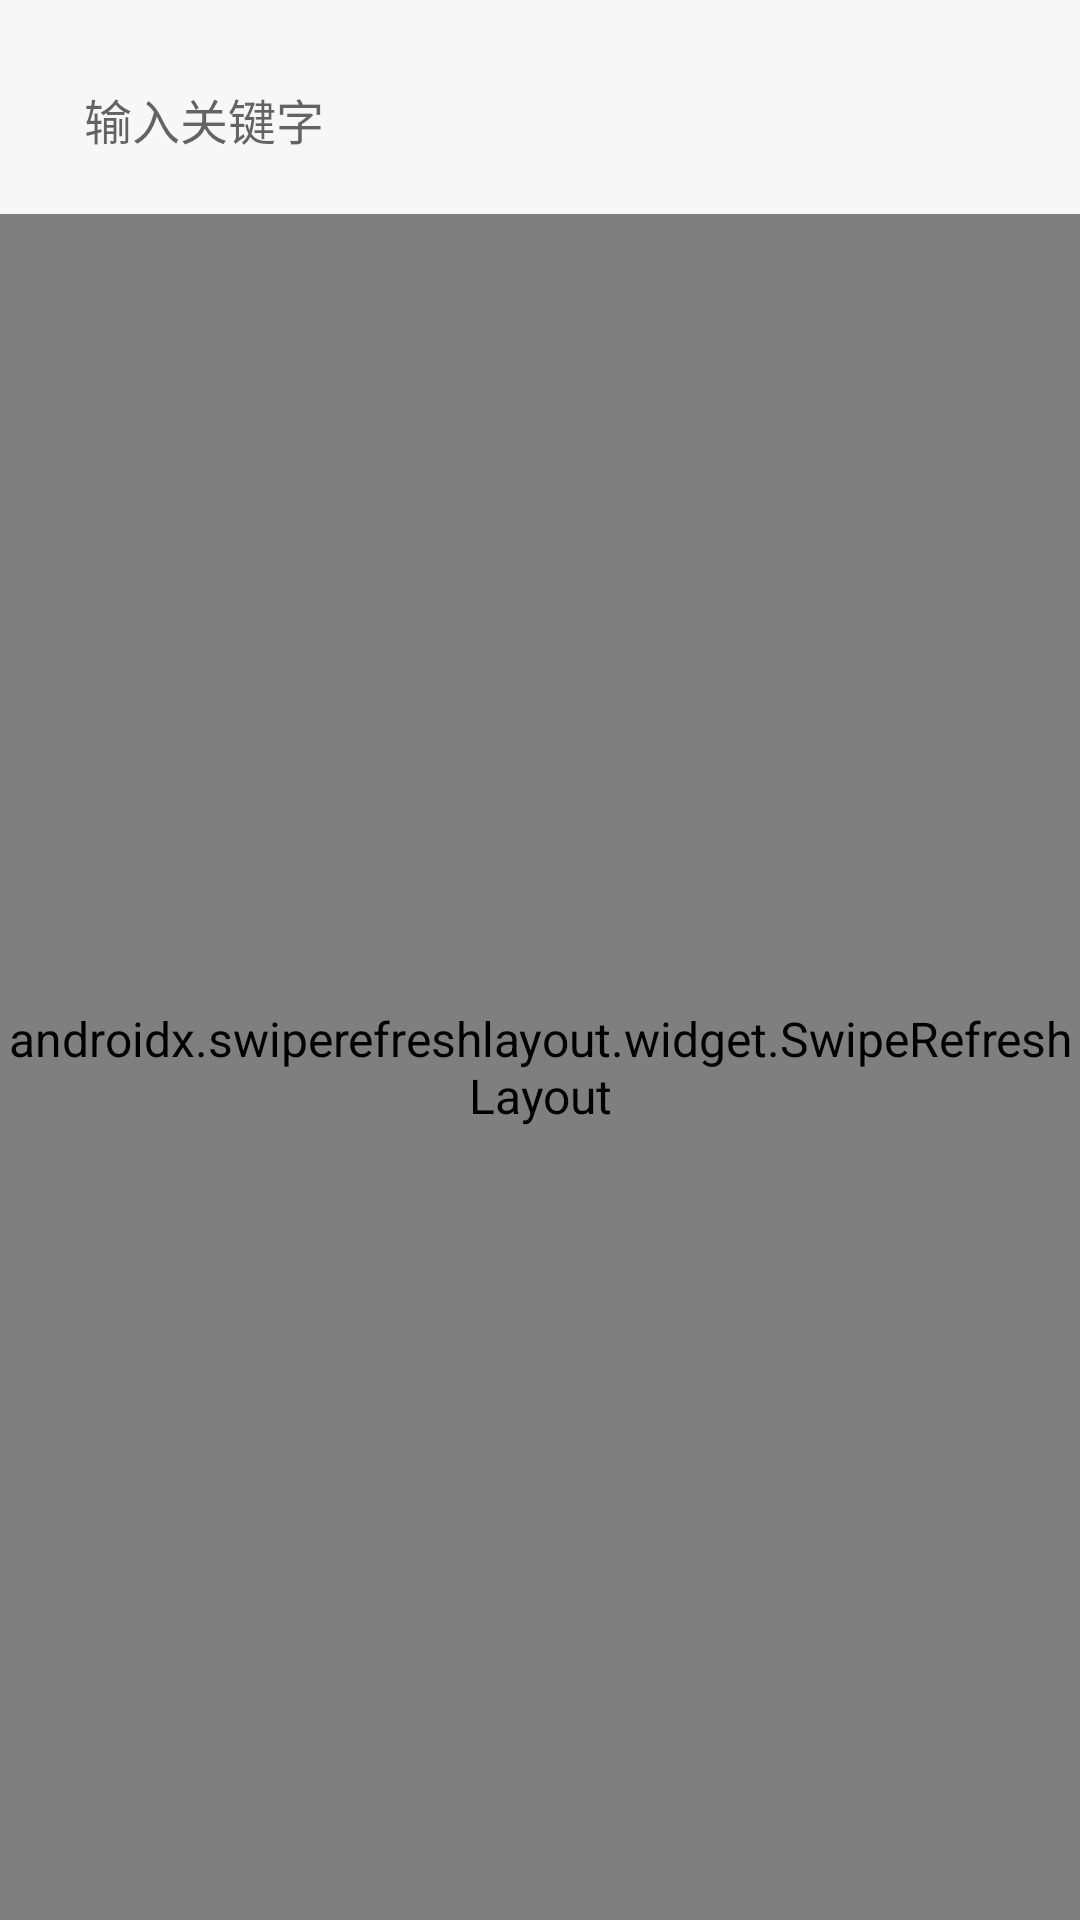

Android layout source for this screen:
<!-- AndroidManifest.xml: application theme AppTheme -->
<!-- res/layout/fragment_common_list.xml -->
<?xml version="1.0" encoding="utf-8"?>
<layout xmlns:android="http://schemas.android.com/apk/res/android"
    xmlns:app="http://schemas.android.com/apk/res-auto"
    xmlns:tools="http://schemas.android.com/tools">

    <data>
        <variable
            name="viewModel"
            type="com.xxx.wordingtech.ui.base.commonlist.CommonListViewModel" />
    </data>

    <androidx.constraintlayout.widget.ConstraintLayout
        android:id="@+id/cl_rl"
        android:layout_width="match_parent"
        android:layout_height="match_parent">
        
        <EditText
            android:id="@+id/et_search"
            android:layout_width="match_parent"
            android:layout_height="wrap_content"
            android:imeOptions="actionSearch"
            android:singleLine="true"
            android:hint="输入关键字"
            android:background="@drawable/bg_corner_8dp"
            app:layout_constraintTop_toTopOf="parent"
            android:layout_margin="16dp"
            android:backgroundTint="#7ACFCFCF"
            android:padding="12dp"/>

        <androidx.swiperefreshlayout.widget.SwipeRefreshLayout
            android:id="@+id/refresh_layout"
            android:layout_width="match_parent"
            app:layout_constraintTop_toBottomOf="@id/et_search"
            android:layout_height="0dp"
            android:layout_marginTop="8dp"
            app:layout_constraintBottom_toBottomOf="parent"
            app:layout_constraintEnd_toEndOf="parent"
            app:layout_constraintStart_toStartOf="parent">

            <androidx.recyclerview.widget.RecyclerView
                android:id="@+id/rv_list"
                android:layout_width="match_parent"
                android:layout_height="match_parent" />

        </androidx.swiperefreshlayout.widget.SwipeRefreshLayout>

    </androidx.constraintlayout.widget.ConstraintLayout>
</layout>
<!-- resources referenced by this layout -->
<resources>
  <style name="AppTheme" parent="Theme.AppCompat.Light.NoActionBar">
          <item name="android:windowContentOverlay">@null</item>
          <item name="colorPrimary">@color/colorPrimary</item>
          <item name="colorPrimaryDark">@color/colorPrimaryDark</item>
          <item name="colorAccent">@color/colorAccent</item>
          <item name="android:textColorPrimary">@color/black_effective</item>
          <item name="android:textColor">@color/black_effective</item>
          <item name="android:windowBackground">@color/bg_color</item>
          <item name="android:textAllCaps">false</item>
          <item name="android:textSize">16sp</item>
          <item name="android:typeface">sans</item>
          <item name="drawerArrowStyle">@style/MaterialDrawer.DrawerArrowStyle</item>
          <item name="android:homeAsUpIndicator">@drawable/ic_arrow_back_black_24px</item>
      </style>
  <color name="colorPrimary">@color/white</color>
  <color name="colorPrimaryDark">@color/black</color>
  <color name="colorAccent">@color/black</color>
  <color name="black_effective">#BE000000</color>
  <color name="bg_color">#f7f7f7</color>
  <style name="MaterialDrawer.DrawerArrowStyle" parent="Widget.AppCompat.DrawerArrowToggle">
          <item name="spinBars">false</item>
          <item name="color">@color/white</item>
      </style>
  <color name="white">#ffffff</color>
  <color name="black">#000000</color>
</resources>
